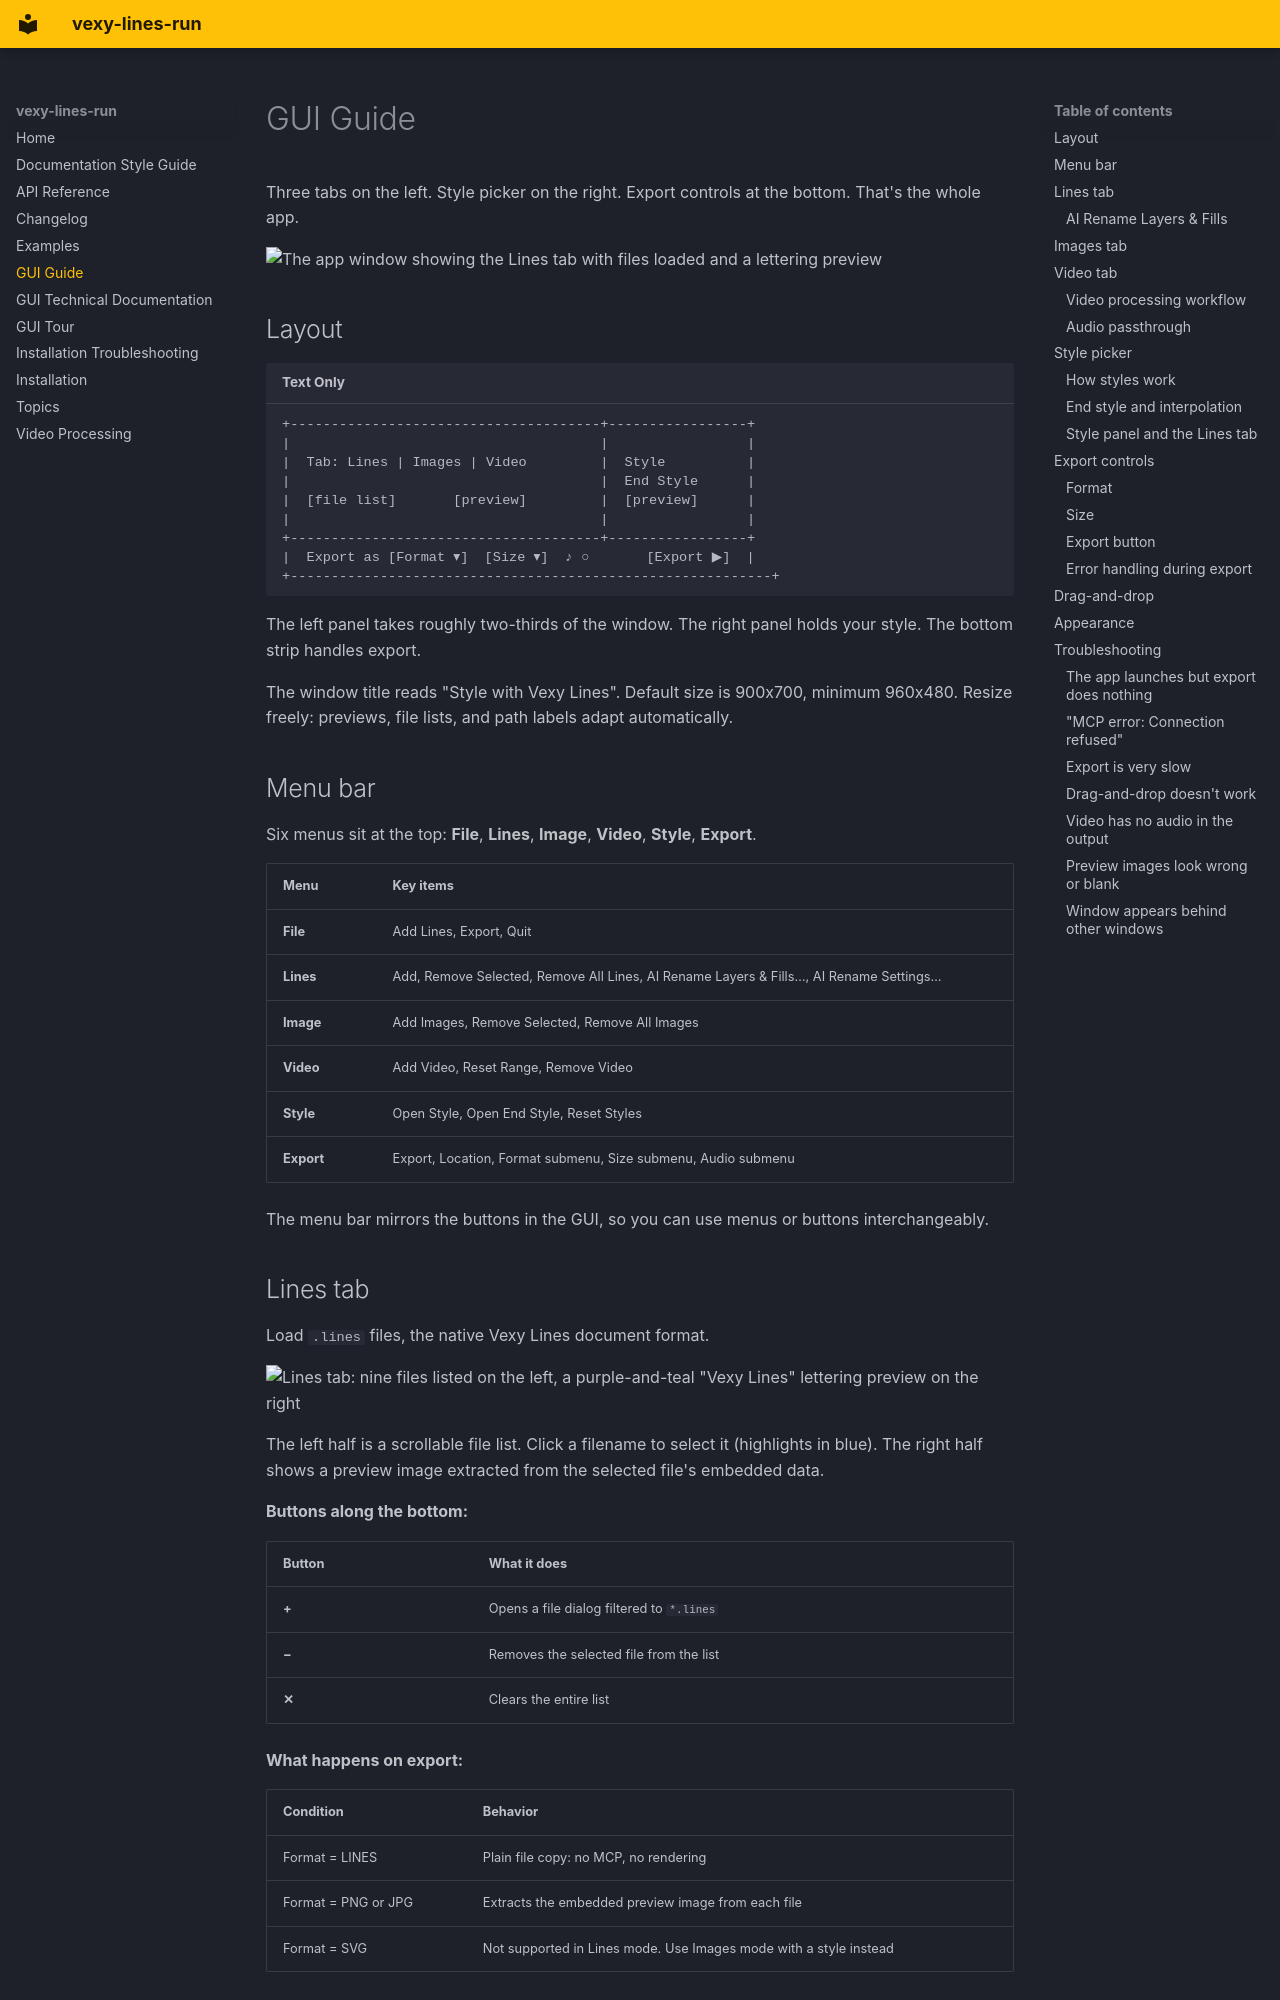

repository: vexyart/vexy-lines-run · page: gui-guide/index.html · generator: mkdocs

# GUI Guide

Three tabs on the left. Style picker on the right. Export controls at the bottom. That's the whole app.

![The app window showing the Lines tab with files loaded and a lettering preview](images/lines-mode.png)

## Layout

```
+--------------------------------------+-----------------+
|                                      |                 |
|  Tab: Lines | Images | Video         |  Style          |
|                                      |  End Style      |
|  [file list]       [preview]         |  [preview]      |
|                                      |                 |
+--------------------------------------+-----------------+
|  Export as [Format ▾]  [Size ▾]  ♪ ○       [Export ▶]  |
+-----------------------------------------------------------+
```

The left panel takes roughly two-thirds of the window. The right panel holds your style. The bottom strip handles export.

The window title reads "Style with Vexy Lines". Default size is 900x700, minimum 960x480. Resize freely: previews, file lists, and path labels adapt automatically.

## Menu bar

Six menus sit at the top: **File**, **Lines**, **Image**, **Video**, **Style**, **Export**.

| Menu | Key items |
|------|-----------|
| **File** | Add Lines, Export, Quit |
| **Lines** | Add, Remove Selected, Remove All Lines, AI Rename Layers & Fills…, AI Rename Settings… |
| **Image** | Add Images, Remove Selected, Remove All Images |
| **Video** | Add Video, Reset Range, Remove Video |
| **Style** | Open Style, Open End Style, Reset Styles |
| **Export** | Export, Location, Format submenu, Size submenu, Audio submenu |

The menu bar mirrors the buttons in the GUI, so you can use menus or buttons interchangeably.

## Lines tab

Load `.lines` files, the native Vexy Lines document format.

![Lines tab: nine files listed on the left, a purple-and-teal "Vexy Lines" lettering preview on the right](images/lines-mode.png)

The left half is a scrollable file list. Click a filename to select it (highlights in blue). The right half shows a preview image extracted from the selected file's embedded data.

**Buttons along the bottom:**

| Button | What it does |
|--------|-------------|
| **+** | Opens a file dialog filtered to `*.lines` |
| **−** | Removes the selected file from the list |
| **✕** | Clears the entire list |

**What happens on export:**

| Condition | Behavior |
|-----------|----------|
| Format = LINES | Plain file copy: no MCP, no rendering |
| Format = PNG or JPG | Extracts the embedded preview image from each file |
| Format = SVG | Not supported in Lines mode. Use Images mode with a style instead |

When no files are loaded, the list area shows a dark placeholder.
